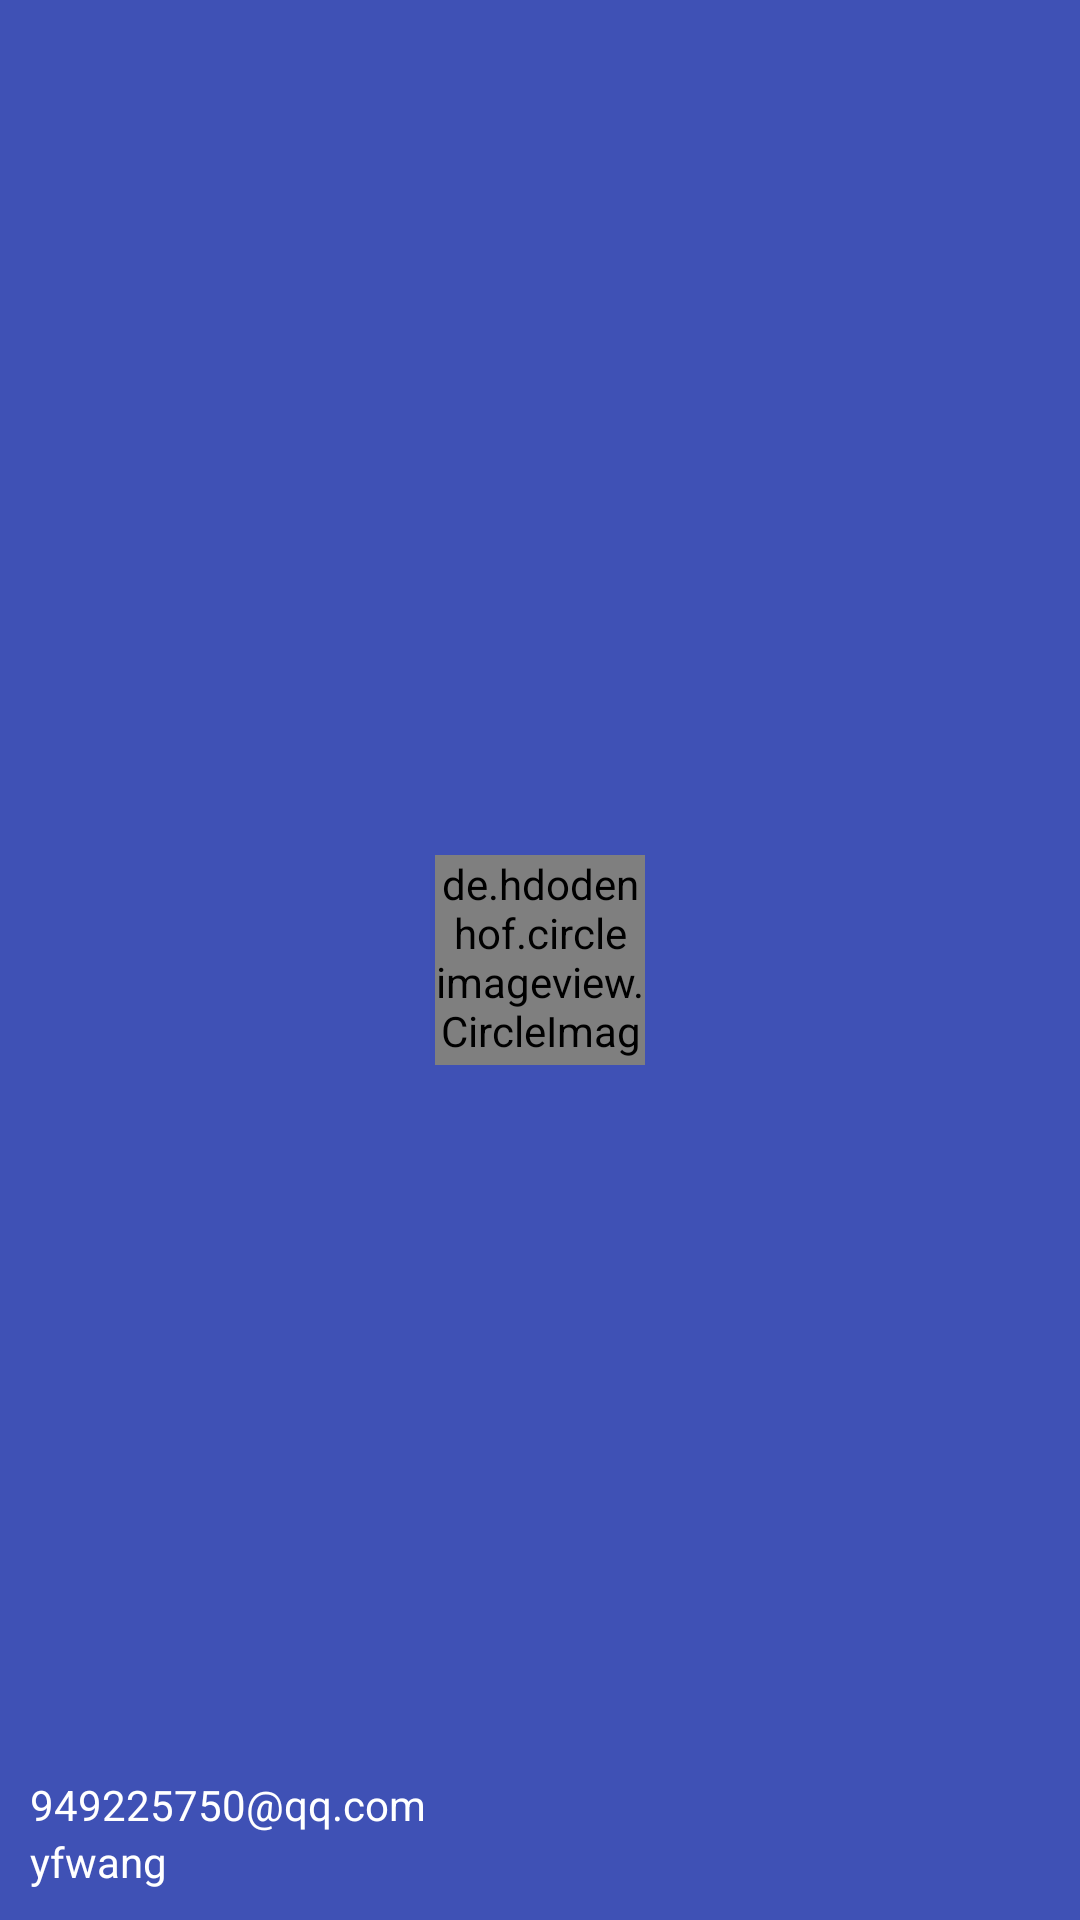

This screen was rendered from an Android layout file. Write that file and the resources it references.
<!-- AndroidManifest.xml: application theme AppTheme.NoActionBar -->
<!-- res/layout/nav_header.xml -->
<?xml version="1.0" encoding="utf-8"?>
<RelativeLayout xmlns:android="http://schemas.android.com/apk/res/android"
    android:layout_width="match_parent"
    android:layout_height="180dp"
    android:padding="10dp"
    android:background="?attr/colorPrimary">
    <de.hdodenhof.circleimageview.CircleImageView
        android:id="@+id/icon_image"
        android:layout_width="70dp"
        android:layout_height="70dp"
        android:src="@drawable/nav_icon"
        android:layout_centerInParent="true"/>
    <TextView
        android:id="@+id/username"
        android:layout_width="wrap_content"
        android:layout_height="wrap_content"
        android:layout_alignParentBottom="true"
        android:text="yfwang"
        android:textColor="#fff"
        android:textSize="14sp"/>
    <TextView
        android:id="@+id/mail"
        android:layout_width="wrap_content"
        android:layout_height="wrap_content"
        android:layout_above="@id/username"
        android:text="949225750@qq.com"
        android:textColor="#fff"
        android:textSize="14sp"/>

</RelativeLayout>
<!-- resources referenced by this layout -->
<resources>
  <style name="AppTheme.NoActionBar" parent="Theme.AppCompat.Light.NoActionBar">
          
          <item name="colorPrimary">@color/colorPrimary</item>
          <item name="colorPrimaryDark">@color/colorPrimaryDark</item>
          <item name="colorAccent">@color/colorAccent</item>
      </style>
  <color name="colorPrimary">#3F51B5</color>
  <color name="colorPrimaryDark">#303F9F</color>
  <color name="colorAccent">#FF4081</color>
</resources>
